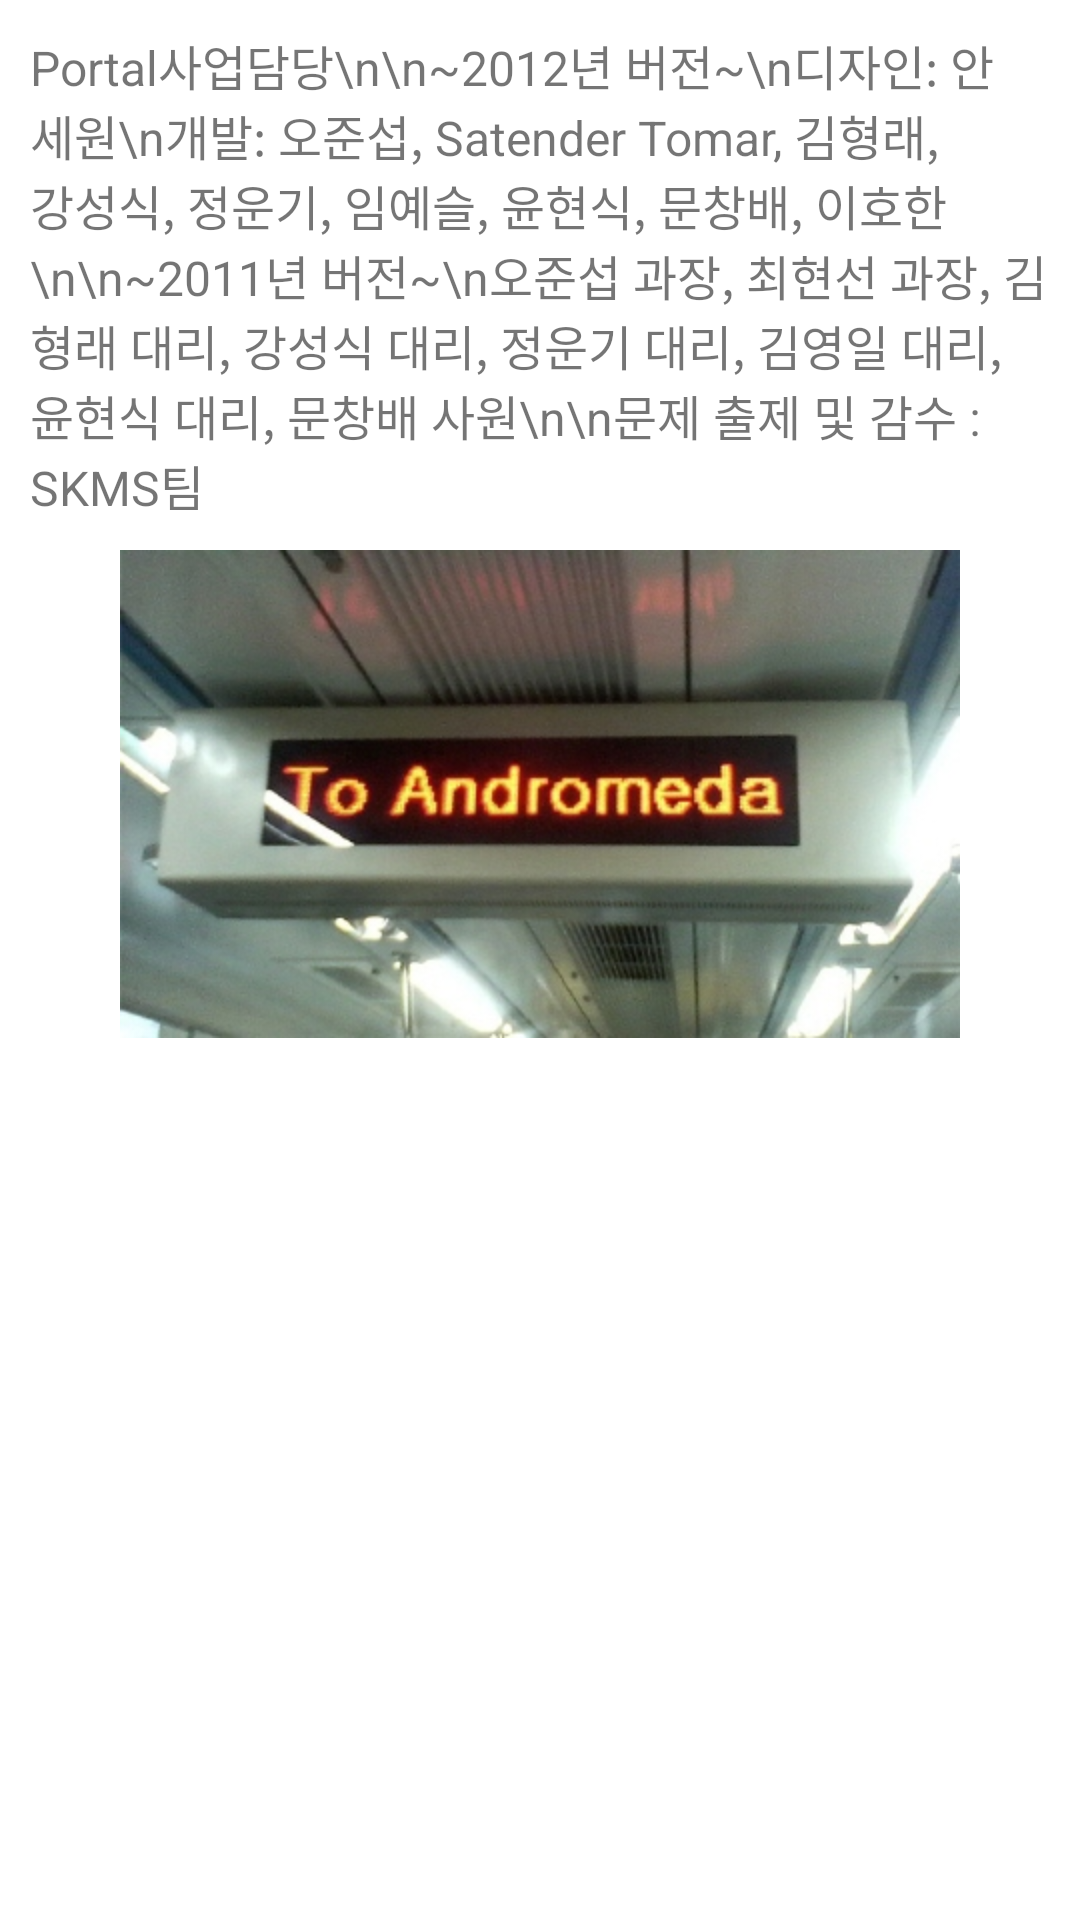

Write the Android layout XML for this screen, with the resource values it uses.
<!-- AndroidManifest.xml: fallback theme Theme.MaterialComponents.DayNight.NoActionBar -->
<!-- res/layout/main_hidden.xml -->
<?xml version="1.0" encoding="utf-8"?>
<LinearLayout xmlns:android="http://schemas.android.com/apk/res/android"
    android:layout_width="fill_parent"
    android:layout_height="fill_parent"
    android:orientation="vertical"
    android:weightSum="1" >

    <LinearLayout
        android:layout_width="fill_parent"
        android:layout_height="wrap_content"
        android:gravity="center_horizontal"
        android:orientation="horizontal"
        android:paddingBottom="10dp"
        android:paddingLeft="10dp"
        android:paddingRight="10dp"
        android:paddingTop="10dp" >

        <TextView
            android:layout_width="wrap_content"
            android:layout_height="wrap_content"
            android:layout_gravity="center_horizontal"
            android:text="Portal사업담당\n\n~2012년 버전~\n디자인: 안세원\n개발: 오준섭, Satender Tomar, 김형래, 강성식, 정운기, 임예슬, 윤현식, 문창배, 이호한\n\n~2011년 버전~\n오준섭 과장, 최현선 과장, 김형래 대리, 강성식 대리, 정운기 대리, 김영일 대리, 윤현식 대리, 문창배 사원\n\n문제 출제 및 감수 : SKMS팀"
            android:textSize="16dp" />
    </LinearLayout>

    <ImageButton
        android:id="@+id/imageButton1"
        android:layout_width="fill_parent"
        android:layout_height="wrap_content"
        android:background="@color/Transparent"
        android:scaleType="fitCenter"
        android:src="@drawable/hidden" />

</LinearLayout>
<!-- resources referenced by this layout -->
<resources>
  <color name="Transparent">#00000000</color>
  <!-- drawable hidden: jpg bitmap (drawable-hdpi, 53688 bytes) -->
</resources>
